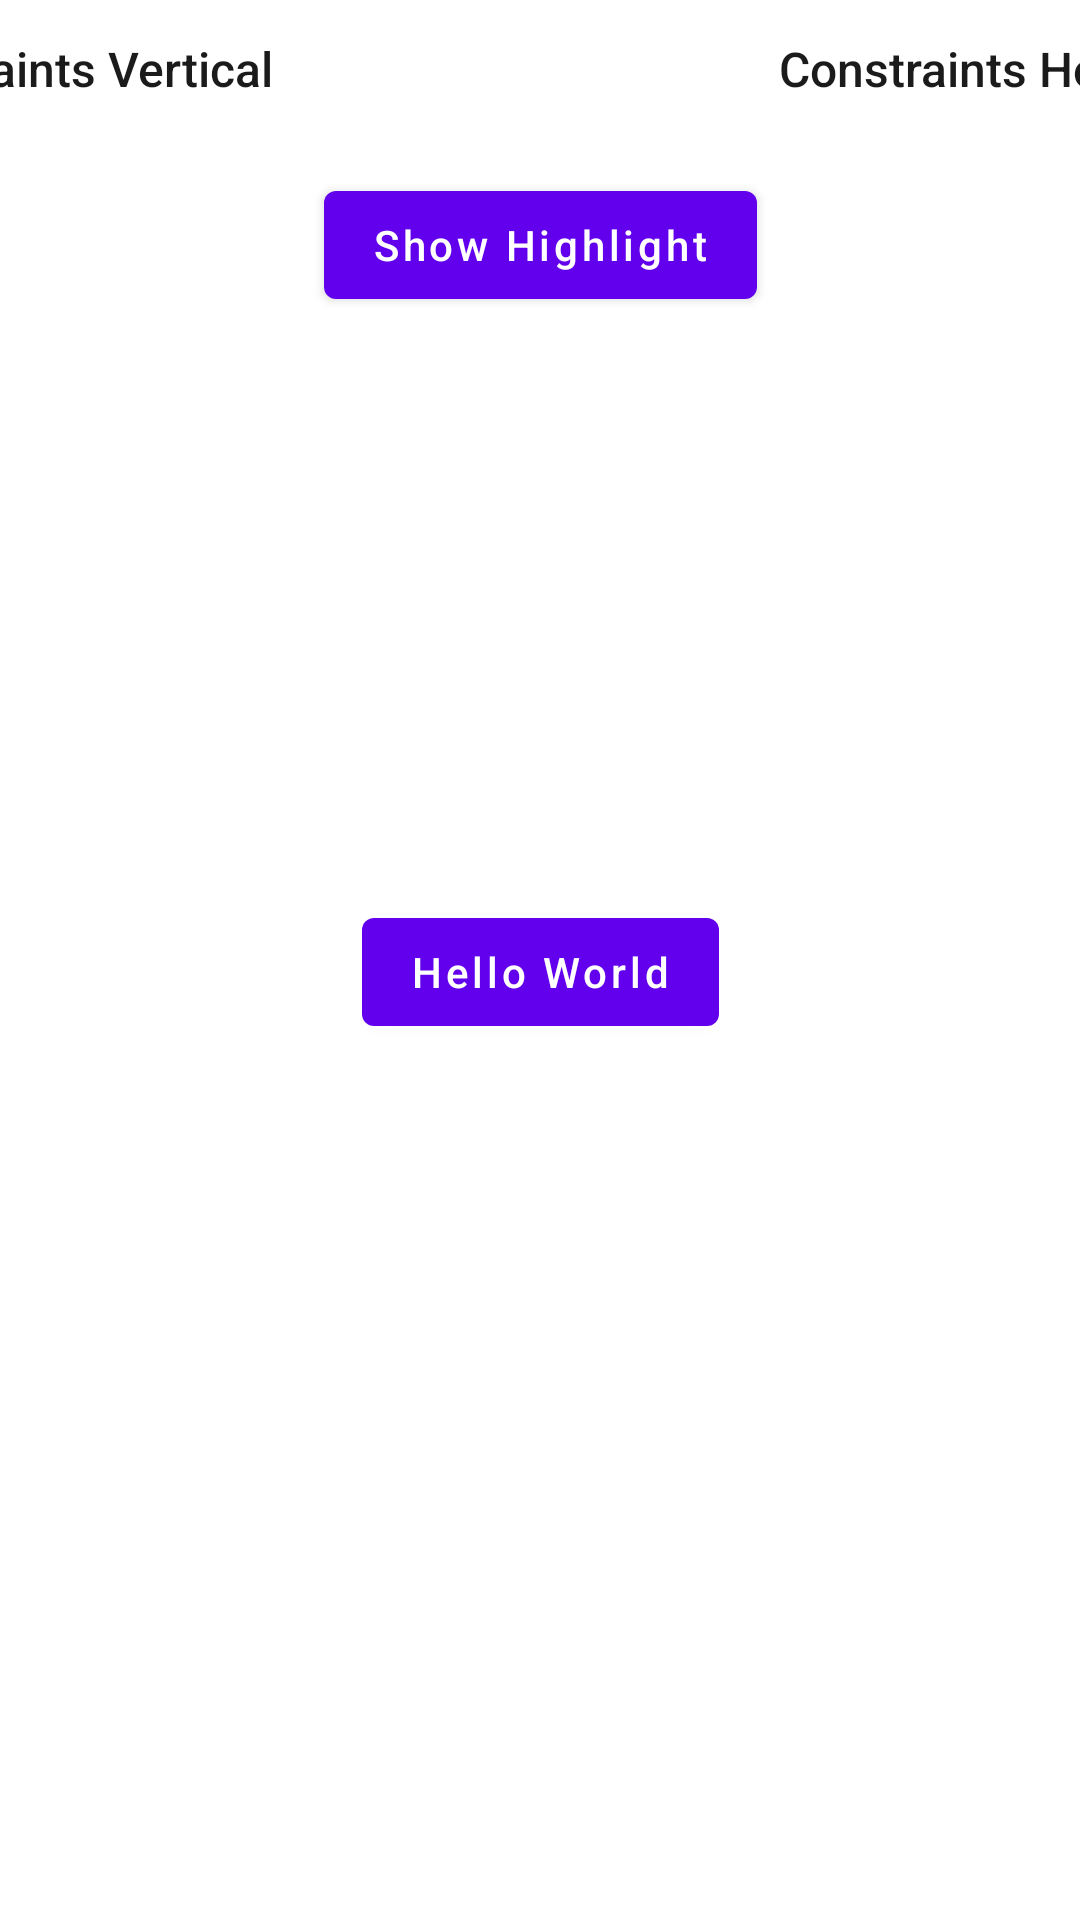

Layout XML and referenced resources for this Android screen:
<!-- AndroidManifest.xml: application theme Theme.GuideSample -->
<!-- res/layout/fragment_highlight.xml -->
<?xml version="1.0" encoding="utf-8"?>
<androidx.constraintlayout.widget.ConstraintLayout xmlns:android="http://schemas.android.com/apk/res/android"
    xmlns:app="http://schemas.android.com/apk/res-auto"
    xmlns:tools="http://schemas.android.com/tools"
    android:layout_width="match_parent"
    android:layout_height="match_parent"
    android:background="@color/white"
    tools:context=".ui.highlight.HighlightGuideFragment">

    <androidx.appcompat.widget.AppCompatTextView
        android:id="@+id/tv_title_constraints_vertical"
        android:layout_width="wrap_content"
        android:layout_height="wrap_content"
        android:layout_marginTop="12dp"
        android:fontFamily="sans-serif-medium"
        android:text="@string/constraints_vertical"
        android:textColor="#1b1b1b"
        android:textSize="16sp"
        app:layout_constraintEnd_toEndOf="@id/constrains_vertical"
        app:layout_constraintStart_toStartOf="@id/constrains_vertical"
        app:layout_constraintTop_toTopOf="parent" />

    <com.google.android.material.button.MaterialButtonToggleGroup
        android:id="@+id/constrains_vertical"
        android:layout_width="wrap_content"
        android:layout_height="wrap_content"
        android:layout_marginStart="20dp"
        android:layout_marginTop="12dp"
        android:orientation="vertical"
        app:layout_constraintStart_toStartOf="parent"
        app:layout_constraintTop_toBottomOf="@+id/tv_title_constraints_vertical"
        app:singleSelection="true">

        <com.google.android.material.button.MaterialButton
            android:id="@+id/top_to_top"
            style="@style/ToggleButtonStyle"
            android:text="@string/constraints_top_to_top" />

        <com.google.android.material.button.MaterialButton
            android:id="@+id/top_to_bottom"
            style="@style/ToggleButtonStyle"
            android:text="@string/constraints_top_to_bottom" />

        <com.google.android.material.button.MaterialButton
            android:id="@+id/bottom_to_bottom"
            style="@style/ToggleButtonStyle"
            android:text="@string/constraints_bottom_to_bottom" />

        <com.google.android.material.button.MaterialButton
            android:id="@+id/bottom_to_top"
            style="@style/ToggleButtonStyle"
            android:text="@string/constraints_bottom_to_top" />

    </com.google.android.material.button.MaterialButtonToggleGroup>

    <androidx.appcompat.widget.AppCompatTextView
        android:id="@+id/tv_title_constraints_hor"
        android:layout_width="wrap_content"
        android:layout_height="wrap_content"
        android:layout_marginTop="12dp"
        android:fontFamily="sans-serif-medium"
        android:text="@string/constraints_horizontal"
        android:textColor="#1b1b1b"
        android:textSize="16sp"
        app:layout_constraintEnd_toEndOf="@id/constraints_horizontal"
        app:layout_constraintStart_toStartOf="@id/constraints_horizontal"
        app:layout_constraintTop_toTopOf="parent" />

    <com.google.android.material.button.MaterialButtonToggleGroup
        android:id="@+id/constraints_horizontal"
        android:layout_width="wrap_content"
        android:layout_height="wrap_content"
        android:layout_marginTop="12dp"
        android:layout_marginEnd="20dp"
        android:orientation="vertical"
        app:layout_constraintEnd_toEndOf="parent"
        app:layout_constraintTop_toBottomOf="@+id/tv_title_constraints_hor"
        app:singleSelection="true">

        <com.google.android.material.button.MaterialButton
            android:id="@+id/start_to_start"
            style="@style/ToggleButtonStyle"
            android:text="@string/constraints_start_to_start" />

        <com.google.android.material.button.MaterialButton
            android:id="@+id/start_to_end"
            style="@style/ToggleButtonStyle"
            android:text="@string/constraints_start_to_end" />

        <com.google.android.material.button.MaterialButton
            android:id="@+id/end_to_end"
            style="@style/ToggleButtonStyle"
            android:text="@string/constraints_end_to_end" />

        <com.google.android.material.button.MaterialButton
            android:id="@+id/end_to_start"
            style="@style/ToggleButtonStyle"
            android:text="@string/constrains_end_to_start" />

    </com.google.android.material.button.MaterialButtonToggleGroup>

    <com.google.android.material.button.MaterialButton
        android:id="@+id/btn_show_highlight"
        android:layout_width="wrap_content"
        android:layout_height="wrap_content"
        android:layout_marginTop="12dp"
        android:text="@string/show_highlight"
        android:textAllCaps="false"
        app:layout_constraintEnd_toEndOf="parent"
        app:layout_constraintStart_toStartOf="parent"
        app:layout_constraintTop_toBottomOf="@+id/constraints_horizontal" />

    <com.google.android.material.button.MaterialButton
        android:id="@+id/btn_hello_world"
        android:layout_width="wrap_content"
        android:layout_height="wrap_content"
        android:layout_marginStart="8dp"
        android:layout_marginTop="8dp"
        android:layout_marginEnd="8dp"
        android:text="@string/hello_world"
        android:textAlignment="center"
        android:textAllCaps="false"
        app:layout_constraintBottom_toBottomOf="parent"
        app:layout_constraintEnd_toEndOf="parent"
        app:layout_constraintStart_toStartOf="parent"
        app:layout_constraintTop_toTopOf="parent" />

</androidx.constraintlayout.widget.ConstraintLayout>
<!-- resources referenced by this layout -->
<resources>
  <string name="constrains_end_to_start">End to Sta</string>
  <string name="constraints_bottom_to_bottom">Btm to Btm</string>
  <string name="constraints_bottom_to_top">Btm to Top</string>
  <string name="constraints_end_to_end">End to End</string>
  <string name="constraints_horizontal">Constraints Horizontal</string>
  <string name="constraints_start_to_end">Sta to End</string>
  <string name="constraints_start_to_start">Sta to Sta</string>
  <string name="constraints_top_to_bottom">Top to Btm</string>
  <string name="constraints_top_to_top">Top to Top</string>
  <string name="constraints_vertical">Constraints Vertical</string>
  <string name="hello_world">Hello World</string>
  <string name="show_highlight">Show Highlight</string>
  <style name="Theme.GuideSample" parent="Theme.MaterialComponents.DayNight.DarkActionBar">
          
          <item name="colorPrimary">@color/purple_500</item>
          <item name="colorPrimaryVariant">@color/purple_700</item>
          <item name="colorOnPrimary">@color/white</item>
          
          <item name="colorSecondary">@color/teal_200</item>
          <item name="colorSecondaryVariant">@color/teal_700</item>
          <item name="colorOnSecondary">@color/black</item>
          
          <item name="android:statusBarColor" tools:targetApi="l">?attr/colorPrimaryVariant</item>
          
      </style>
  <!-- not gathered from this repository: default colours our renderer supplied (Android Studio template values) -->
  <color name="purple_500">#FF6200EE</color>
  <color name="purple_700">#FF3700B3</color>
  <color name="teal_200">#FF03DAC5</color>
  <color name="teal_700">#FF018786</color>
  <color name="black">#FF000000</color>
  <color name="white">#FFFFFFFF</color>
</resources>
